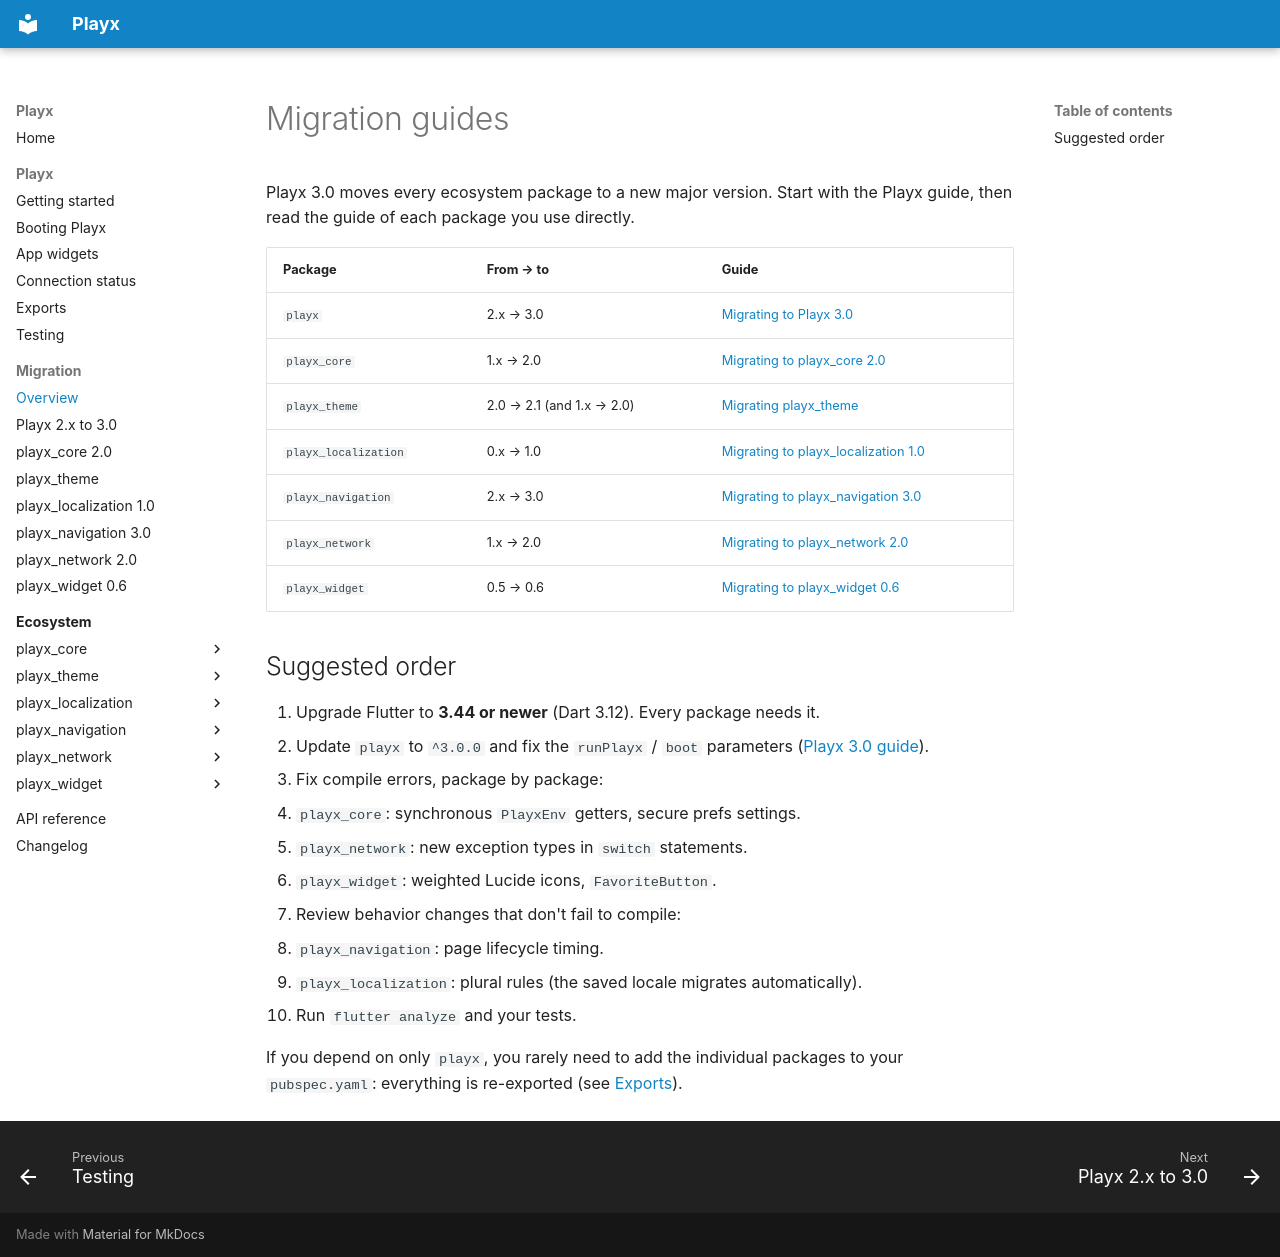

repository: playx-flutter/playx · page: migrations/index.html · generator: mkdocs

# Migration guides

Playx 3.0 moves every ecosystem package to a new major version. Start with the Playx guide, then
read the guide of each package you use directly.

| Package | From → to | Guide |
| --- | --- | --- |
| `playx` | 2.x → 3.0 | [Migrating to Playx 3.0](migration-3.0.md) |
| `playx_core` | 1.x → 2.0 | [Migrating to playx_core 2.0](packages/playx_core/migration-2.0.md) |
| `playx_theme` | 2.0 → 2.1 (and 1.x → 2.0) | [Migrating playx_theme](packages/playx_theme/migration.md) |
| `playx_localization` | 0.x → 1.0 | [Migrating to playx_localization 1.0](packages/playx_localization/migration.md) |
| `playx_navigation` | 2.x → 3.0 | [Migrating to playx_navigation 3.0](packages/playx_navigation/migration.md) |
| `playx_network` | 1.x → 2.0 | [Migrating to playx_network 2.0](packages/playx_network/migration.md) |
| `playx_widget` | 0.5 → 0.6 | [Migrating to playx_widget 0.6](packages/playx_widget/migration.md) |

## Suggested order

1. Upgrade Flutter to **3.44 or newer** (Dart 3.12). Every package needs it.
2. Update `playx` to `^3.0.0` and fix the `runPlayx` / `boot` parameters
   ([Playx 3.0 guide](migration-3.0.md)).
3. Fix compile errors, package by package:
   - `playx_core`: synchronous `PlayxEnv` getters, secure prefs settings.
   - `playx_network`: new exception types in `switch` statements.
   - `playx_widget`: weighted Lucide icons, `FavoriteButton`.
4. Review behavior changes that don't fail to compile:
   - `playx_navigation`: page lifecycle timing.
   - `playx_localization`: plural rules (the saved locale migrates automatically).
5. Run `flutter analyze` and your tests.

If you depend on only `playx`, you rarely need to add the individual packages to your
`pubspec.yaml`: everything is re-exported (see [Exports](exports.md)).
